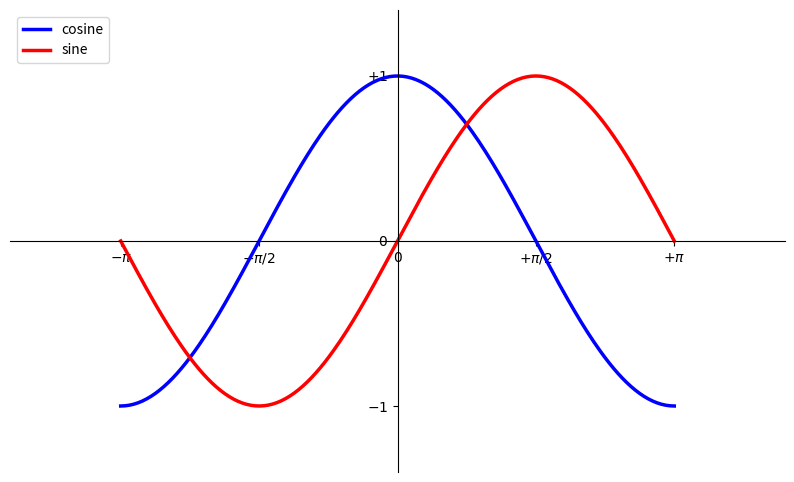

The matplotlib source for this figure:
# 导入 matplotlib 的所有内容（nympy 可以用 np 这个名字来使用）
from pylab import *

# 创建一个 8 * 6 点（point）的图，并设置分辨率为 80
# figure(figsize=(8,6), dpi=80)
figure(figsize=(10,6), dpi=80)

# 创建一个新的 1 * 1 的子图，接下来的图样绘制在其中的第 1 块（也是唯一的一块）
subplot(1,1,1)

X = np.linspace(-np.pi, np.pi, 256,endpoint=True)
C,S = np.cos(X), np.sin(X)

# # 绘制余弦曲线，使用蓝色的、连续的、宽度为 1 （像素）的线条
# # plot(X, C, color="blue", linewidth=1.0, linestyle="-")
# plot(X, C, color="blue", linewidth=2.5, linestyle="-")

# # 绘制正弦曲线，使用绿色的、连续的、宽度为 1 （像素）的线条
# # plot(X, S, color="green", linewidth=1.0, linestyle="-")
# plot(X, S, color="red",  linewidth=2.5, linestyle="-")

# # 设置横轴的上下限
# # xlim(-4.0,4.0)
# xlim(X.min()*1.1, X.max()*1.1)


# # 设置纵轴的上下限
# # ylim(-1.0,1.0)
# ylim(C.min()*1.1, C.max()*1.1)

xmin ,xmax = X.min(), X.max()
ymin, ymax = C.min(), C.max()

dx = (xmax - xmin) * 0.2
dy = (ymax - ymin) * 0.2

xlim(xmin - dx, xmax + dx)
ylim(ymin - dy, ymax + dy)

# # 设置横轴记号
# xticks(np.linspace(-4,4,9,endpoint=True))
# # 设置纵轴记号
# yticks(np.linspace(-1,1,5,endpoint=True))

# xticks( [-np.pi, -np.pi/2, 0, np.pi/2, np.pi])
# yticks([-1, 0, +1])

xticks([-np.pi, -np.pi/2, 0, np.pi/2, np.pi],
       [r'$-\pi$', r'$-\pi/2$', r'$0$', r'$+\pi/2$', r'$+\pi$'])

yticks([-1, 0, +1],
       [r'$-1$', r'$0$', r'$+1$'])

ax = gca()
ax.spines['right'].set_color('none')
ax.spines['top'].set_color('none')
ax.xaxis.set_ticks_position('bottom')
ax.spines['bottom'].set_position(('data',0))
ax.yaxis.set_ticks_position('left')
ax.spines['left'].set_position(('data',0))

plot(X, C, color="blue", linewidth=2.5, linestyle="-", label="cosine")
plot(X, S, color="red",  linewidth=2.5, linestyle="-", label="sine")

legend(loc='upper left')

# 以分辨率 72 来保存图片
# savefig("exercice_2.png",dpi=72)

# 在屏幕上显示
show()